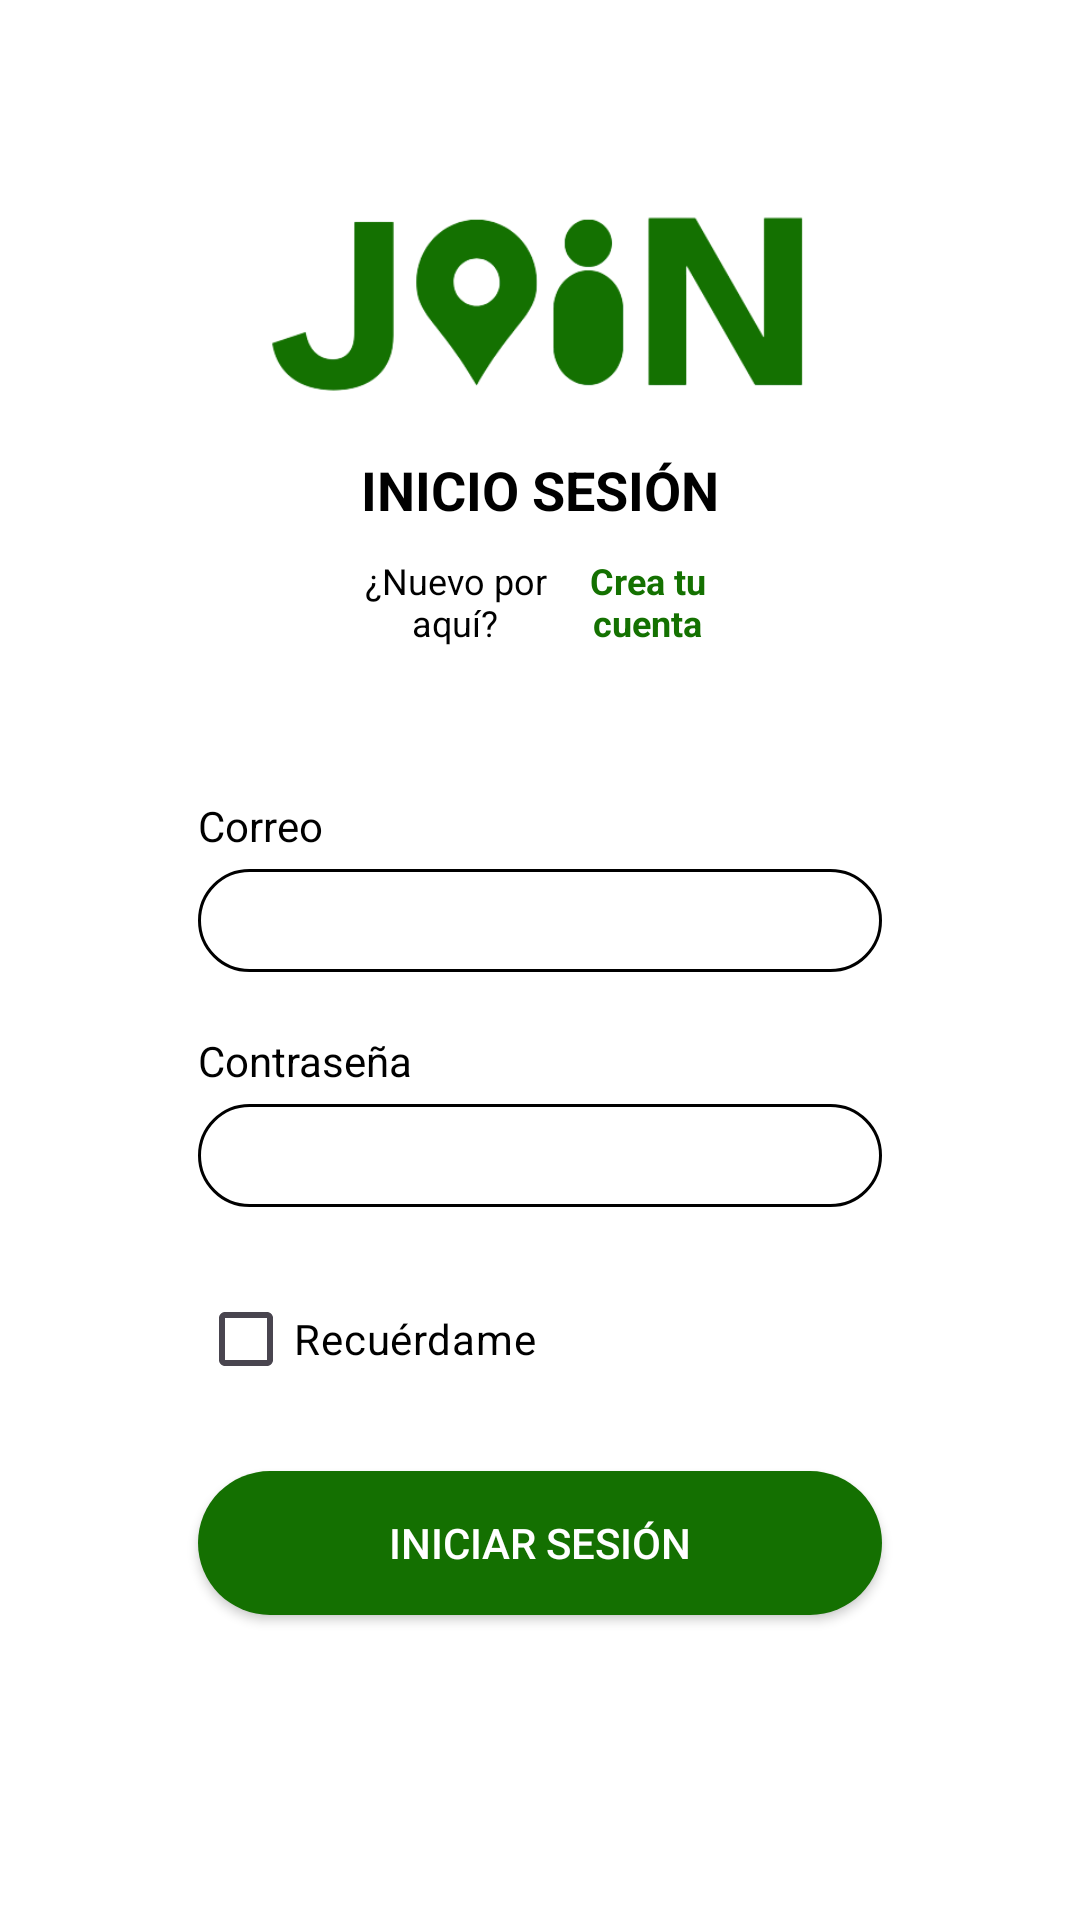

The Android layout XML behind this screen, and the referenced resources:
<!-- AndroidManifest.xml: application theme Theme.JOIN -->
<!-- res/layout/login.xml -->
<?xml version="1.0" encoding="utf-8"?>
<androidx.constraintlayout.widget.ConstraintLayout xmlns:android="http://schemas.android.com/apk/res/android"
    xmlns:app="http://schemas.android.com/apk/res-auto"
    xmlns:tools="http://schemas.android.com/tools"
    android:id="@+id/loginalex"
    tools:context=".login.login"
    android:layout_width="match_parent"
    android:layout_height="match_parent"
    >

    <LinearLayout
        android:layout_width="0dp"
        android:layout_height="0dp"
        android:orientation="vertical"
        android:padding="16dp"
        app:layout_constraintBottom_toBottomOf="parent"
        app:layout_constraintEnd_toEndOf="parent"
        app:layout_constraintHorizontal_bias="0.0"
        app:layout_constraintStart_toStartOf="parent"
        app:layout_constraintTop_toTopOf="parent"
        app:layout_constraintVertical_bias="0.0"
        android:background="@color/white">

        <ImageView
            android:id="@+id/imageView3"
            android:layout_width="180dp"
            android:layout_height="90dp"
            android:layout_gravity="center_horizontal"
            android:layout_marginTop="40dp"
            app:srcCompat="@drawable/joinreal" />


        <TextView
            android:id="@+id/textView"
            android:layout_width="match_parent"
            android:layout_height="wrap_content"
            android:layout_marginTop="5dp"
            android:gravity="center"
            android:text="INICIO SESIÓN"
            android:textColor="@color/black"
            android:textSize="18dp"
            android:textStyle="bold" />

        <LinearLayout
            android:layout_width="match_parent"
            android:layout_height="wrap_content"
            android:layout_marginStart="100dp"
            android:layout_marginTop="10dp"
            android:layout_marginEnd="100dp"
            android:orientation="horizontal">

            <TextView
                android:id="@+id/textView2"
                android:layout_width="wrap_content"
                android:layout_height="wrap_content"
                android:layout_weight="1"
                android:gravity="center"
                android:text="¿Nuevo por aquí?"
                android:textSize="12dp"
                android:textColor="@color/black"/>

            <TextView
                android:id="@+id/textView4"
                android:layout_width="wrap_content"
                android:layout_height="wrap_content"
                android:layout_weight="1"
                android:gravity="center"
                android:text="Crea tu cuenta"
                android:textColor="#147101"
                android:textSize="12dp"
                android:textStyle="bold" />
        </LinearLayout>

        <TextView
            android:id="@+id/textView3"
            android:layout_width="match_parent"
            android:layout_height="wrap_content"
            android:layout_marginStart="50dp"
            android:layout_marginTop="50dp"
            android:layout_marginEnd="50dp"
            android:textColor="@color/black"
            android:text="Correo" />

        <EditText
            android:id="@+id/editTextText5"
            android:layout_width="match_parent"
            android:layout_height="wrap_content"
            android:layout_marginStart="50dp"
            android:layout_marginTop="5dp"
            android:layout_marginEnd="50dp"
            android:textColor="@color/black"
            android:background="@drawable/edittext_custom"
            android:padding="5dp"
            android:inputType="textEmailAddress"
            android:maxLines="1"
            android:ellipsize="end" />

        <TextView
            android:id="@+id/textView7"
            android:layout_width="match_parent"
            android:layout_height="wrap_content"
            android:layout_marginStart="50dp"
            android:layout_marginTop="20dp"
            android:layout_marginEnd="50dp"
            android:text="Contraseña"
            android:textColor="@color/black"/>

        <EditText
            android:id="@+id/editTextTextEmailAddress2"
            android:layout_width="match_parent"
            android:layout_height="wrap_content"
            android:layout_marginStart="50dp"
            android:layout_marginTop="5dp"
            android:layout_marginEnd="50dp"
            android:textColor="@color/black"
            android:background="@drawable/edittext_custom"
            android:inputType="textPassword"
            android:padding="5dp"
            android:maxLines="1"
            android:ellipsize="end" />

        <CheckBox
            android:id="@+id/checkBox"
            android:layout_width="match_parent"
            android:layout_height="wrap_content"
            android:layout_marginStart="50dp"
            android:layout_marginTop="20dp"
            android:layout_marginEnd="50dp"
            android:textColor="@color/black"
            android:text="Recuérdame"
            android:buttonTint="#147001" />


        <Button
            android:id="@+id/button"
            android:layout_width="match_parent"
            android:layout_height="wrap_content"
            android:layout_marginStart="50dp"
            android:layout_marginTop="20dp"
            android:layout_marginEnd="50dp"
            android:background="@drawable/btnverde"
            app:backgroundTint="#147001"
            android:textColor="@color/white"
            android:text="Iniciar Sesión" />

    </LinearLayout>

</androidx.constraintlayout.widget.ConstraintLayout>
<!-- resources referenced by this layout -->
<resources>
  <color name="black">#FF000000</color>
  <color name="white">#FFFFFFFF</color>
  <!-- drawable btnverde (drawable) -->
  <?xml version="1.0" encoding="utf-8"?>
  <shape xmlns:android="http://schemas.android.com/apk/res/android"
      android:shape="rectangle">
      <solid android:color="#147101" />
      <corners android:radius="50dp" />
  </shape>
  <!-- drawable edittext_custom (drawable) -->
  <?xml version="1.0" encoding="utf-8"?>
  <shape xmlns:android="http://schemas.android.com/apk/res/android"
      android:shape="rectangle">
  
      <solid android:color="#FFFFFF" />
      <stroke android:width="1dp" android:color="#000000" />
      <corners android:radius="50dp" />
  
  </shape>
  <!-- drawable joinreal: png bitmap (drawable, 16980 bytes) -->
  <style name="Theme.JOIN" parent="Base.Theme.JOIN" />
  <style name="Base.Theme.JOIN" parent="Theme.Material3.DayNight.NoActionBar">
          <item name="android:statusBarColor">#147001</item>
          <item name="android:windowLightStatusBar">false</item>
      </style>
</resources>
